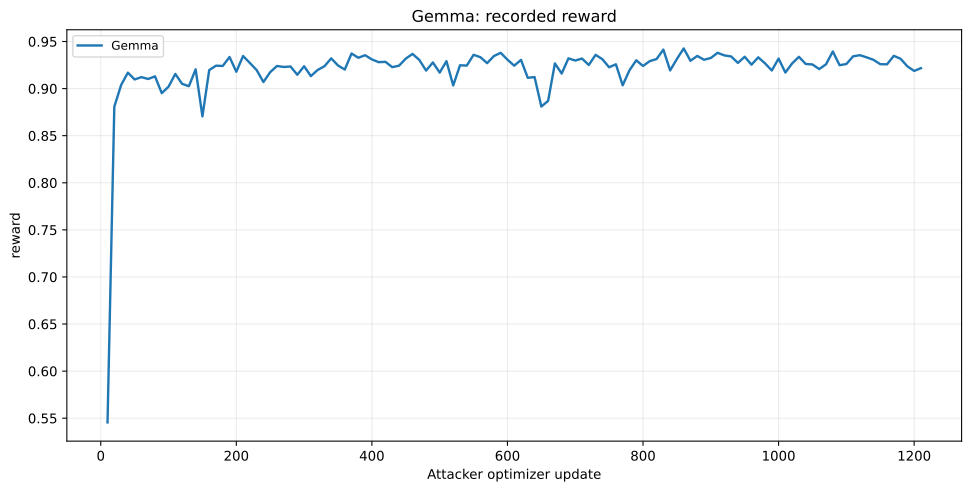

Source data for this figure (header and first rows):
series, x, y
Gemma, 10, 0.5455
Gemma, 20, 0.8808
Gemma, 30, 0.9037
Gemma, 40, 0.9169
Gemma, 50, 0.9097
Gemma, 60, 0.9122
Gemma, 70, 0.9102
Gemma, 80, 0.913
Gemma, 90, 0.8952
Gemma, 100, 0.902
Gemma, 110, 0.9156
Gemma, 120, 0.9051
Gemma, 130, 0.9025
Gemma, 140, 0.9204
Gemma, 150, 0.8704
Gemma, 160, 0.9196
Gemma, 170, 0.9243
Gemma, 180, 0.9241
Gemma, 190, 0.9336
Gemma, 200, 0.9179
Gemma, 210, 0.9346
Gemma, 220, 0.9272
Gemma, 230, 0.9197
Gemma, 240, 0.907
Gemma, 250, 0.9175
Gemma, 260, 0.924
Gemma, 270, 0.923
Gemma, 280, 0.9235
Gemma, 290, 0.9147
Gemma, 300, 0.9238
Gemma, 310, 0.9133
Gemma, 320, 0.9198
Gemma, 330, 0.9237
Gemma, 340, 0.9321
Gemma, 350, 0.9246
Gemma, 360, 0.9202
Gemma, 370, 0.9373
Gemma, 380, 0.9328
Gemma, 390, 0.9355
Gemma, 400, 0.931
Gemma, 410, 0.9281
Gemma, 420, 0.9284
Gemma, 430, 0.9228
Gemma, 440, 0.9243
Gemma, 450, 0.9319
Gemma, 460, 0.9368
Gemma, 470, 0.9304
Gemma, 480, 0.9192
Gemma, 490, 0.9278
Gemma, 500, 0.917
Gemma, 510, 0.9291
Gemma, 520, 0.9033
Gemma, 530, 0.9248
Gemma, 540, 0.9244
Gemma, 550, 0.9359
Gemma, 560, 0.9334
Gemma, 570, 0.927
Gemma, 580, 0.9346
Gemma, 590, 0.938
Gemma, 600, 0.9307
... 61 more rows
